Run: headless pygame with SDL's dummy video driver; simulated clock (each Clock.tick advances the game by its frame time, no real sleeping); random seed 0; keys injected as events and as key.get_pressed() state; no mouse input.
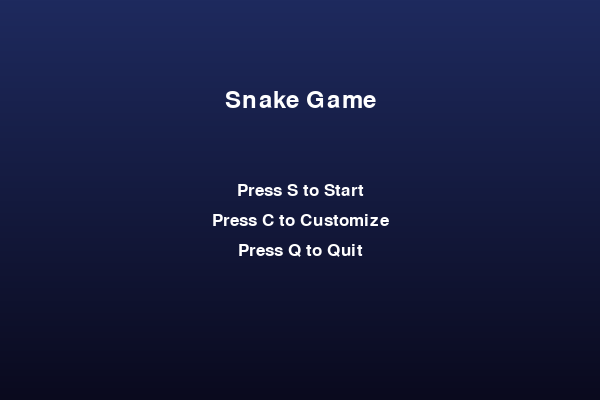
Frame 1 of 4 · flips 1–60 · no input
Frame 2 of 4 · flips 61–180 · tapped SPACE, RETURN · held RIGHT (→), D · screen unchanged from frame 1, image omitted
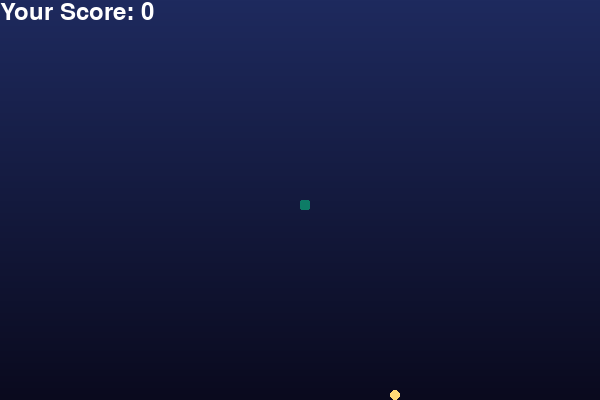
Frame 3 of 4 · flips 181–300 · held DOWN (↓), S
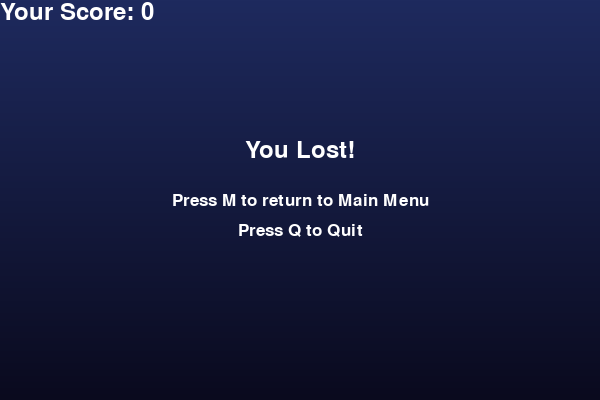
Frame 4 of 4 · flips 301–420 · held LEFT (←), A, UP (↑), W

The pygame program that drew these frames:

import pygame
import random

pygame.init()

# Display
width, height = 600, 400
display = pygame.display.set_mode((width, height))
pygame.display.set_caption("Snake Game")

# Default Settings
white = (255, 255, 255)
black = (0, 0, 0)
background_color = (30, 42, 94)  

# Snake Settings
snake_speed = 15
snake_block = 10
snake_color = (13, 124, 102)  

clock = pygame.time.Clock()

# Fonts
font_style = pygame.font.SysFont("bahnschrift", 25)
score_font = pygame.font.SysFont("comicsansms", 35)

def draw_rounded_rect(surface, color, rect, radius=0.5):
    """ Draws a rounded rectangle. """
    rect = pygame.Rect(rect)
    color = pygame.Color(*color)
    radius = min(rect.width, rect.height) * radius
    shape_surf = pygame.Surface(rect.size, pygame.SRCALPHA)
    pygame.draw.rect(shape_surf, color, (0, 0, *rect.size), border_radius=int(radius))
    surface.blit(shape_surf, rect.topleft)

def draw_gradient_background(color_top, color_bottom):
    """ Draws a gradient background from top to bottom. """
    for y in range(height):
        color = [
            color_top[i] + (color_bottom[i] - color_top[i]) * y // height
            for i in range(3)
        ]
        pygame.draw.line(display, color, (0, y), (width, y))

def our_snake(snake_block, snake_list, color):
    for x in snake_list:
        draw_rounded_rect(display, color, [x[0], x[1], snake_block, snake_block], radius=0.2)

def your_score(score):
    value = score_font.render("Your Score: " + str(score), True, white)
    display.blit(value, [0, 0])

def message(msg, color, y_displace=0, size="small"):
    if size == "small":
        text_surface = font_style.render(msg, True, color)
    elif size == "large":
        text_surface = score_font.render(msg, True, color)
    
    text_rect = text_surface.get_rect(center=(width / 2, height / 2 + y_displace))
    display.blit(text_surface, text_rect)

def gameLoop():  
    global snake_color, background_color

    game_over = False
    game_close = False

    x1 = width / 2
    y1 = height / 2

    x1_change = 0
    y1_change = 0

    snake_list = []
    length_of_snake = 1

    # Generate food
    foodx = round(random.randrange(0, width - snake_block) / 10.0) * 10.0
    foody = round(random.randrange(0, height - snake_block) / 10.0) * 10.0

    while not game_over:

        while game_close:
            draw_gradient_background(background_color, (10, 10, 30))
            message("You Lost!", white, y_displace=-50, size="large")
            message("Press M to return to Main Menu", white, y_displace=0, size="small")
            message("Press Q to Quit", white, y_displace=30, size="small")
            your_score(length_of_snake - 1)
            pygame.display.update()

            for event in pygame.event.get():
                if event.type == pygame.KEYDOWN:
                    if event.key == pygame.K_q:
                        game_over = True
                        game_close = False
                    if event.key == pygame.K_m:
                        game_menu()

        for event in pygame.event.get():
            if event.type == pygame.QUIT:
                game_over = True
            if event.type == pygame.KEYDOWN:
                if event.key == pygame.K_LEFT:
                    x1_change = -snake_block
                    y1_change = 0
                elif event.key == pygame.K_RIGHT:
                    x1_change = snake_block
                    y1_change = 0
                elif event.key == pygame.K_UP:
                    y1_change = -snake_block
                    x1_change = 0
                elif event.key == pygame.K_DOWN:
                    y1_change = snake_block
                    x1_change = 0

        if x1 >= width or x1 < 0 or y1 >= height or y1 < 0:
            game_close = True
        x1 += x1_change
        y1 += y1_change
        draw_gradient_background(background_color, (10, 10, 30))

        draw_rounded_rect(display, (255, 218, 118), [foodx, foody, snake_block, snake_block], radius=0.5)  
        snake_head = []
        snake_head.append(x1)
        snake_head.append(y1)
        snake_list.append(snake_head)
        if len(snake_list) > length_of_snake:
            del snake_list[0]

        for x in snake_list[:-1]:
            if x == snake_head:
                game_close = True

        our_snake(snake_block, snake_list, snake_color)
        your_score(length_of_snake - 1)

        pygame.display.update()

        if x1 == foodx and y1 == foody:
            foodx = round(random.randrange(0, width - snake_block) / 10.0) * 10.0
            foody = round(random.randrange(0, height - snake_block) / 10.0) * 10.0
            length_of_snake += 1

        clock.tick(snake_speed)

    pygame.quit()
    quit()

def customize_menu():
    global snake_color, background_color
    customizing = True
    while customizing:
        draw_gradient_background(background_color, (10, 10, 30))
        message("Customize Menu", white, y_displace=-100, size="large")
        message("Press 1 to Change Snake Color", white, y_displace=-30)
        message("Press 2 to Change Background Color", white, y_displace=0)
        message("Press B to go Back", white, y_displace=30)
        pygame.display.update()

        for event in pygame.event.get():
            if event.type == pygame.QUIT:
                pygame.quit()
                quit()
            if event.type == pygame.KEYDOWN:
                if event.key == pygame.K_1:
                    # Change snake color
                    snake_color = choose_color("snake")
                elif event.key == pygame.K_2:
                    # Change background color
                    background_color = choose_color("background")
                elif event.key == pygame.K_b:
                    customizing = False

def choose_color(item):
    colors = {
        pygame.K_1: (13, 124, 102),   # Green
        pygame.K_2: (30, 42, 94),     # Blue
        pygame.K_3: (247, 181, 202),  # Pink
        pygame.K_4: (103, 65, 136),   # Purple
        pygame.K_5: (128, 0, 0),      # Red
        pygame.K_6: (255, 131, 67),   # Orange
        pygame.K_7: (255, 218, 118),  # Yellow
        pygame.K_8: (119, 228, 200),  # Turquoise
    }
    color_names = {
        pygame.K_1: "Snake Green",
        pygame.K_2: "Sea Blue",
        pygame.K_3: "Cuty Pink",
        pygame.K_4: "Lover Purple",
        pygame.K_5: "Killer Red",
        pygame.K_6: "Hacker Orange",
        pygame.K_7: "Sunshine Yellow",
        pygame.K_8: "Pearl Turquoise",
    }
    choosing = True
    while choosing:
        draw_gradient_background(background_color, (10, 10, 30))
        message(f"Choose {item} Color", white, y_displace=-100, size="large")
        for key, color in color_names.items():
            message(f"{pygame.key.name(key)} - {color}", white, y_displace=-100 + 30 * list(color_names.keys()).index(key) + 30)

        pygame.display.update()

        for event in pygame.event.get():
            if event.type == pygame.QUIT:
                pygame.quit()
                quit()
            if event.type == pygame.KEYDOWN:
                if event.key in colors:
                    choosing = False
                    return colors[event.key]

def game_menu():
    menu = True
    while menu:
        draw_gradient_background(background_color, (10, 10, 30))
        message("Snake Game", white, y_displace=-100, size="large")
        message("Press S to Start", white, y_displace=-10)
        message("Press C to Customize", white, y_displace=20)
        message("Press Q to Quit", white, y_displace=50)
        pygame.display.update()

        for event in pygame.event.get():
            if event.type == pygame.QUIT:
                pygame.quit()
                quit()
            if event.type == pygame.KEYDOWN:
                if event.key == pygame.K_s:
                    gameLoop()
                elif event.key == pygame.K_c:
                    customize_menu()
                elif event.key == pygame.K_q:
                    pygame.quit()
                    quit()

game_menu()
